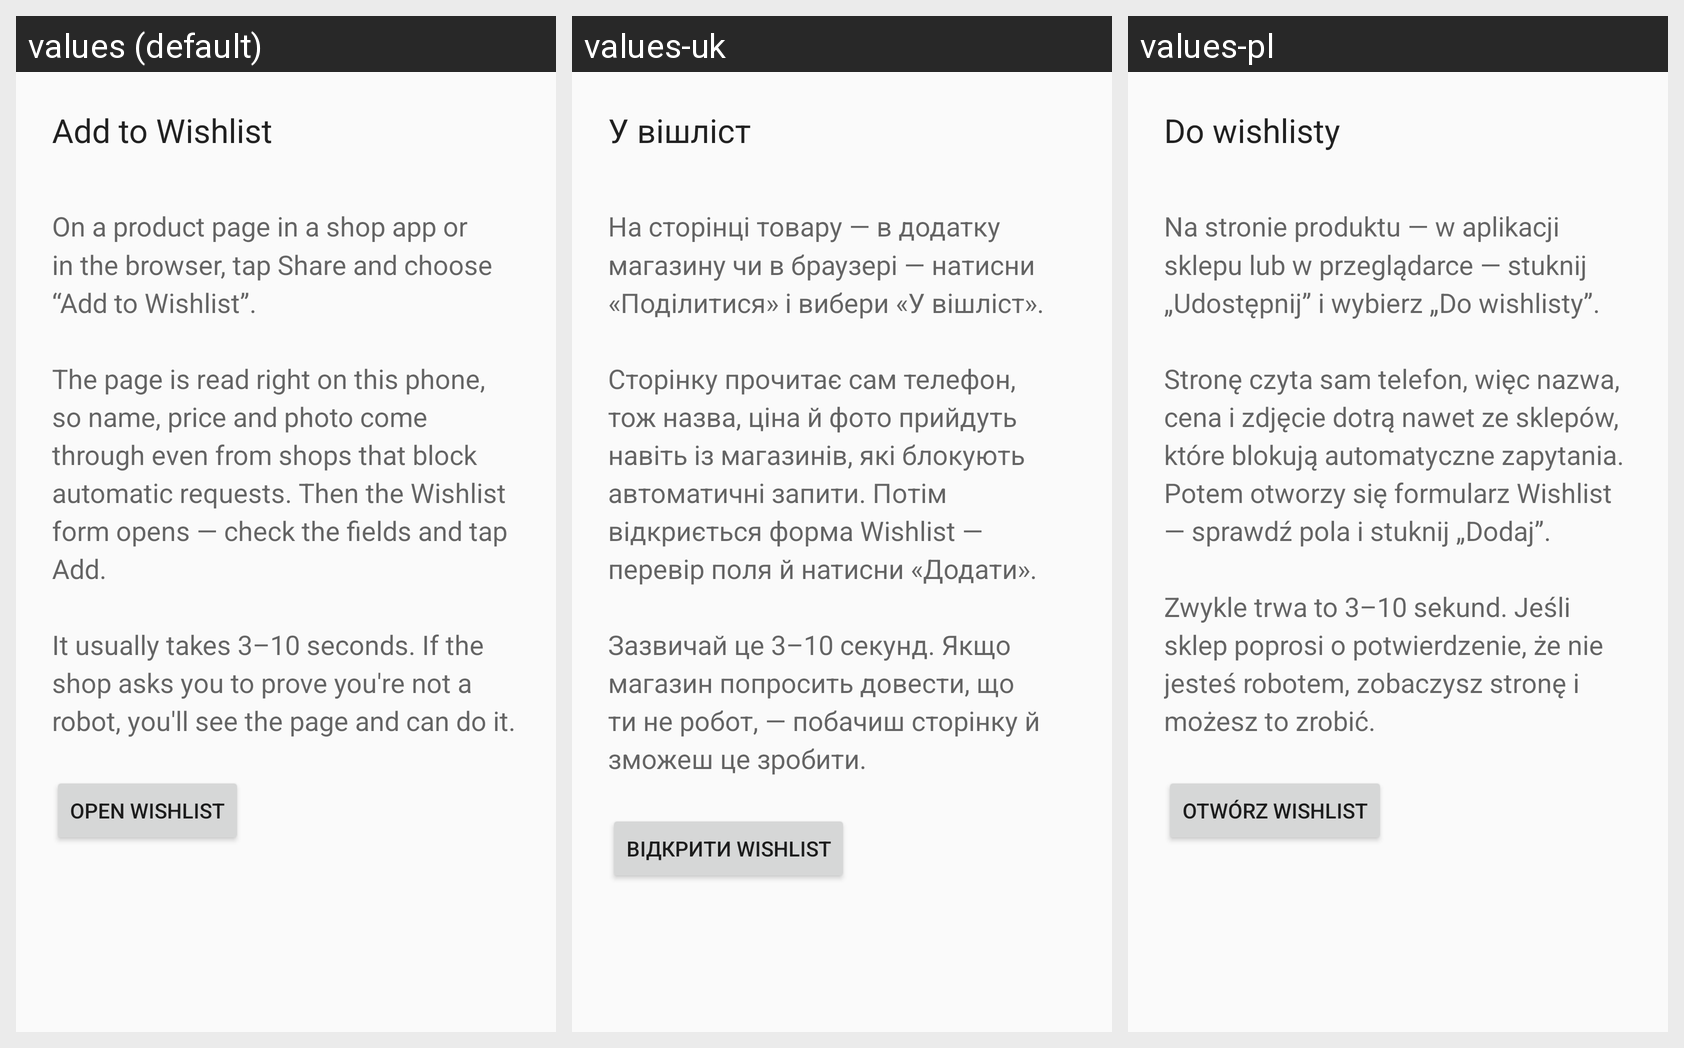

Strings drawn on this Android screen and how each of the app's shown locales translates them:
Android screen res/layout/activity_info.xml rendered under 3 locales, left to right: values (default), values-uk, values-pl. Device: Nexus 5 (rendered at 1080×1920; each locale shown at half size, 540×960, under a caption strip naming it); theme Theme.WishlistShare.
Strings drawn on this screen, with the default value and each locale's value (text and hints the layout hard-codes, and strings that could not be matched under every locale, appear in the picture but are not listed):

info_title
  values: Add to Wishlist
  values-uk: У вішліст
  values-pl: Do wishlisty

info_body
  values: On a product page in a shop app or in the browser, tap Share and choose “Add to Wishlist”.
      
      The page is read right on this phone, so name, price and photo come through even from shops that block automatic requests. Then the Wishlist form opens — check the fields and tap Add.
      
      It usually takes 3–10 seconds. If the shop asks you to prove you're not a robot, you'll see the page and can do it.
  values-uk: На сторінці товару — в додатку магазину чи в браузері — натисни «Поділитися» і вибери «У вішліст».
      
      Сторінку прочитає сам телефон, тож назва, ціна й фото прийдуть навіть із магазинів, які блокують автоматичні запити. Потім відкриється форма Wishlist — перевір поля й натисни «Додати».
      
      Зазвичай це 3–10 секунд. Якщо магазин попросить довести, що ти не робот, — побачиш сторінку й зможеш це зробити.
  values-pl: Na stronie produktu — w aplikacji sklepu lub w przeglądarce — stuknij „Udostępnij” i wybierz „Do wishlisty”.
      
      Stronę czyta sam telefon, więc nazwa, cena i zdjęcie dotrą nawet ze sklepów, które blokują automatyczne zapytania. Potem otworzy się formularz Wishlist — sprawdź pola i stuknij „Dodaj”.
      
      Zwykle trwa to 3–10 sekund. Jeśli sklep poprosi o potwierdzenie, że nie jesteś robotem, zobaczysz …[clipped]

open_app
  values: Open Wishlist
  values-uk: Відкрити Wishlist
  values-pl: Otwórz Wishlist
